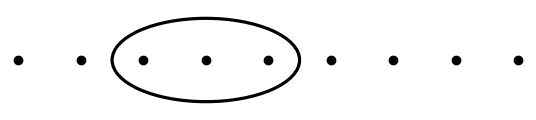

Reproduce this figure in Python.
import numpy as np
import matplotlib.pyplot as plt
from matplotlib.patches import Ellipse

# Settings
dot_size = 36
line_width = 2.3
margin = 0.01  # Adjustable margin parameter

# 9 dots in a horizontal line
n = 9
x_positions = np.linspace(0.2, 0.8, n)
y = 0.5  # All dots at same y position

# Ellipse around dots index 2, 3, 4
# Calculate horizontal bounds (halfway to neighboring dots)
x_left = 0.5 * (x_positions[1] + x_positions[2])
x_right = 0.5 * (x_positions[4] + x_positions[5])
x_center = 0.5 * (x_left + x_right)
rx = 0.5 * (x_right - x_left)
ry = 0.05  # Vertical radius

# Calculate tight bounds with adjustable margin
x_min = x_positions[0] - margin
x_max = x_positions[-1] + margin
y_min = y - ry - margin
y_max = y + ry + margin

# Create figure with normal size
fig, ax = plt.subplots(figsize=(6, 1))

# Ellipse
ellipse = Ellipse(
    xy=(x_center, y),
    width=2 * rx,
    height=2 * ry,
    angle=0.0,
    fill=False,
    edgecolor='black',
    linewidth=line_width,
    zorder=2
)
ax.add_patch(ellipse)

# Draw dots
ax.scatter(x_positions, np.full(n, y), s=dot_size, color='black', zorder=5)

# Styling
ax.set_xlim(x_min, x_max)
ax.set_ylim(y_min, y_max)
ax.set_aspect('equal')
ax.axis('off')
plt.subplots_adjust(left=0, right=1, top=1, bottom=0)

plt.savefig('subset.svg', bbox_inches='tight', pad_inches=0.2)
plt.show()
